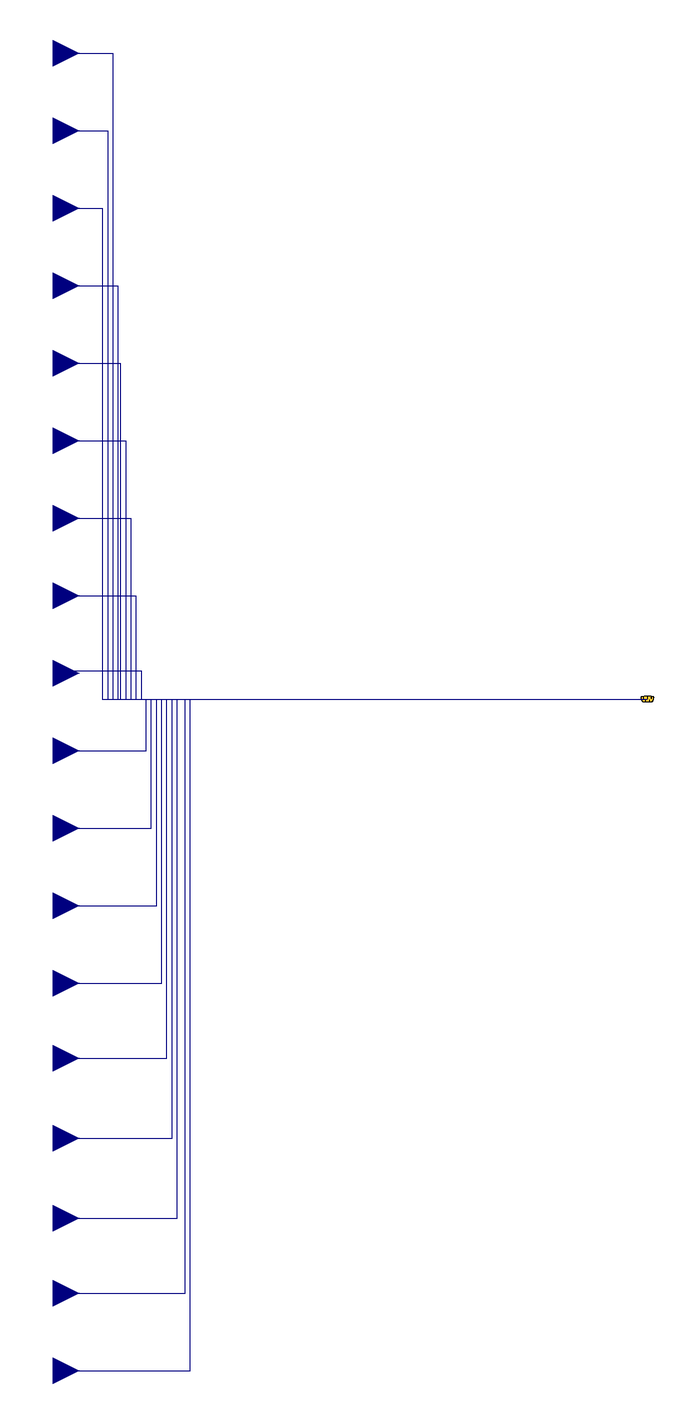

Above is the diagram view of the following Modelica model: its components placed by their Placement annotations and its connect equations drawn as lines.

model Wea2Bus
      Modelica.Blocks.Interfaces.RealInput weaPAtm "Input pressure"
        annotation (Placement(transformation(extent={{-260,480},{-220,520}})));
      Modelica.Blocks.Interfaces.RealInput weaTDewPoi
      "Input dew point temperature"
      annotation (Placement(transformation(extent={{-260,420},{-220,460}})));
      Modelica.Blocks.Interfaces.RealInput weaTDryBul
      "Input dry bulb temperature"
      annotation (Placement(transformation(extent={{-260,360},{-220,400}})));
      Modelica.Blocks.Interfaces.RealInput weaRelHum "Input relative humidity"
      annotation (Placement(transformation(extent={{-260,300},{-220,340}})));
      Modelica.Blocks.Interfaces.RealInput weaNOpa "Input opaque sky cover"
      annotation (Placement(transformation(extent={{-260,240},{-220,280}})));
      Modelica.Blocks.Interfaces.RealInput weaCelHei "Input ceiling height"
      annotation (Placement(transformation(extent={{-260,180},{-220,220}})));
      Modelica.Blocks.Interfaces.RealInput weaNTot "Input total sky cover"
      annotation (Placement(transformation(extent={{-260,120},{-220,160}})));
      Modelica.Blocks.Interfaces.RealInput weaWinSpe "Input wind speed"
      annotation (Placement(transformation(extent={{-260,60},{-220,100}})));
      Modelica.Blocks.Interfaces.RealInput weaWinDir "Input wind direction"
      annotation (Placement(transformation(extent={{-260,0},{-220,40}})));
      Modelica.Blocks.Interfaces.RealInput weaHHorIR
      "Input diffuse horizontal radiation"
      annotation (Placement(transformation(extent={{-260,-60},{-220,-20}})));
      Modelica.Blocks.Interfaces.RealInput weaHDirNor
      "Input infrared horizontal radiation"
      annotation (Placement(transformation(extent={{-260,-120},{-220,-80}})));
      Modelica.Blocks.Interfaces.RealInput weaHGloHor
      "Input direct normal radiation"
      annotation (Placement(transformation(extent={{-260,-180},{-220,-140}})));
      Modelica.Blocks.Interfaces.RealInput weaHDifHor
      "Input global horizontal radiation"
      annotation (Placement(transformation(extent={{-260,-240},{-220,-200}})));
      Modelica.Blocks.Interfaces.RealInput weaTBlaSky
      "Input global horizontal radiation"
      annotation (Placement(transformation(extent={{-260,-298},{-220,-258}})));
      Modelica.Blocks.Interfaces.RealInput weaTWetBul
      "Input global horizontal radiation"
      annotation (Placement(transformation(extent={{-260,-360},{-220,-320}})));
      Modelica.Blocks.Interfaces.RealInput weaCloTim
      "Input global horizontal radiation"
      annotation (Placement(transformation(extent={{-260,-480},{-220,-440}})));
      Modelica.Blocks.Interfaces.RealInput weaSolTim
      "Input global horizontal radiation"
      annotation (Placement(transformation(extent={{-260,-540},{-220,-500}})));
      Modelica.Blocks.Interfaces.RealInput weaSolZen
      "Input global horizontal radiation"
      annotation (Placement(transformation(extent={{-260,-422},{-220,-382}})));
    Buildings.BoundaryConditions.WeatherData.Bus weaBus "Weather data bus"
      annotation (Placement(transformation(extent={{210,-10},{230,10}})));
    equation
    connect(weaPAtm, weaBus.pAtm) annotation (Line(points={{-240,500},{-240,500},
            {-194,500},{-194,0},{220,0}}, color={0,0,127}), Text(
        string="%second",
        index=1,
        extent={{6,3},{6,3}}));
    connect(weaTDewPoi, weaBus.TDewPoi) annotation (Line(points={{-240,440},{
            -198,440},{-198,0},{220,0}}, color={0,0,127}), Text(
        string="%second",
        index=1,
        extent={{6,3},{6,3}}));
    connect(weaTDryBul, weaBus.TDryBul) annotation (Line(points={{-240,380},{
            -202,380},{-202,0},{220,0}}, color={0,0,127}), Text(
        string="%second",
        index=1,
        extent={{6,3},{6,3}}));
    connect(weaRelHum, weaBus.relHum) annotation (Line(points={{-240,320},{-190,
            320},{-190,0},{220,0}}, color={0,0,127}), Text(
        string="%second",
        index=1,
        extent={{6,3},{6,3}}));
    connect(weaNOpa, weaBus.nOpa) annotation (Line(points={{-240,260},{-188,260},
            {-188,0},{220,0}}, color={0,0,127}), Text(
        string="%second",
        index=1,
        extent={{6,3},{6,3}}));
    connect(weaCelHei, weaBus.celHei) annotation (Line(points={{-240,200},{-184,
            200},{-184,0},{220,0}}, color={0,0,127}), Text(
        string="%second",
        index=1,
        extent={{6,3},{6,3}}));
    connect(weaNTot, weaBus.nTot) annotation (Line(points={{-240,140},{-180,140},
            {-180,0},{220,0}}, color={0,0,127}), Text(
        string="%second",
        index=1,
        extent={{6,3},{6,3}}));
    connect(weaWinSpe, weaBus.winSpe) annotation (Line(points={{-240,80},{-176,
            80},{-176,0},{220,0}}, color={0,0,127}), Text(
        string="%second",
        index=1,
        extent={{6,3},{6,3}}));
    connect(weaWinDir, weaBus.winDir) annotation (Line(points={{-240,20},{-240,
            22},{-172,22},{-172,0},{220,0}}, color={0,0,127}), Text(
        string="%second",
        index=1,
        extent={{6,3},{6,3}}));
    connect(weaHHorIR, weaBus.HHorIR) annotation (Line(points={{-240,-40},{-168,
            -40},{-168,0},{220,0}}, color={0,0,127}), Text(
        string="%second",
        index=1,
        extent={{6,3},{6,3}}));
    connect(weaHDirNor, weaBus.HDirNor) annotation (Line(points={{-240,-100},{
            -164,-100},{-164,0},{220,0}}, color={0,0,127}), Text(
        string="%second",
        index=1,
        extent={{6,3},{6,3}}));
    connect(weaHGloHor, weaBus.HGloHor) annotation (Line(points={{-240,-160},{
            -202,-160},{-160,-160},{-160,0},{220,0}}, color={0,0,127}), Text(
        string="%second",
        index=1,
        extent={{6,3},{6,3}}));
    connect(weaHDifHor, weaBus.HDifHor) annotation (Line(points={{-240,-220},{
            -156,-220},{-156,0},{220,0}}, color={0,0,127}), Text(
        string="%second",
        index=1,
        extent={{6,3},{6,3}}));
    connect(weaTBlaSky, weaBus.TBlaSky) annotation (Line(points={{-240,-278},{
            -152,-278},{-152,0},{220,0}}, color={0,0,127}), Text(
        string="%second",
        index=1,
        extent={{6,3},{6,3}}));
    connect(weaTWetBul, weaBus.TWetBul) annotation (Line(points={{-240,-340},{
            -148,-340},{-148,0},{220,0}}, color={0,0,127}), Text(
        string="%second",
        index=1,
        extent={{6,3},{6,3}}));
    connect(weaSolZen, weaBus.solZen) annotation (Line(points={{-240,-402},{
            -144,-402},{-144,0},{220,0}}, color={0,0,127}), Text(
        string="%second",
        index=1,
        extent={{6,3},{6,3}}));
    connect(weaCloTim, weaBus.cloTim) annotation (Line(points={{-240,-460},{
            -138,-460},{-138,0},{220,0}}, color={0,0,127}), Text(
        string="%second",
        index=1,
        extent={{6,3},{6,3}}));
    connect(weaSolTim, weaBus.solTim) annotation (Line(points={{-240,-520},{
            -134,-520},{-134,0},{220,0}}, color={0,0,127}), Text(
        string="%second",
        index=1,
        extent={{6,3},{6,3}}));
    annotation (Icon(coordinateSystem(preserveAspectRatio=false, extent={{-220,
              -520},{220,520}}), graphics={
          Rectangle(
            extent={{-220,520},{220,-520}},
            lineColor={0,0,0},
            fillColor={255,255,255},
            fillPattern=FillPattern.Solid),
          Line(
            points={{-198,-2},{2,-2}},
            color={0,0,126},
            thickness=0.5),
          Line(
            points={{0,-2},{200,-2}},
            color={255,204,0},
            thickness=0.5)}), Diagram(coordinateSystem(preserveAspectRatio=
              false, extent={{-220,-520},{220,520}})));
    end Wea2Bus;